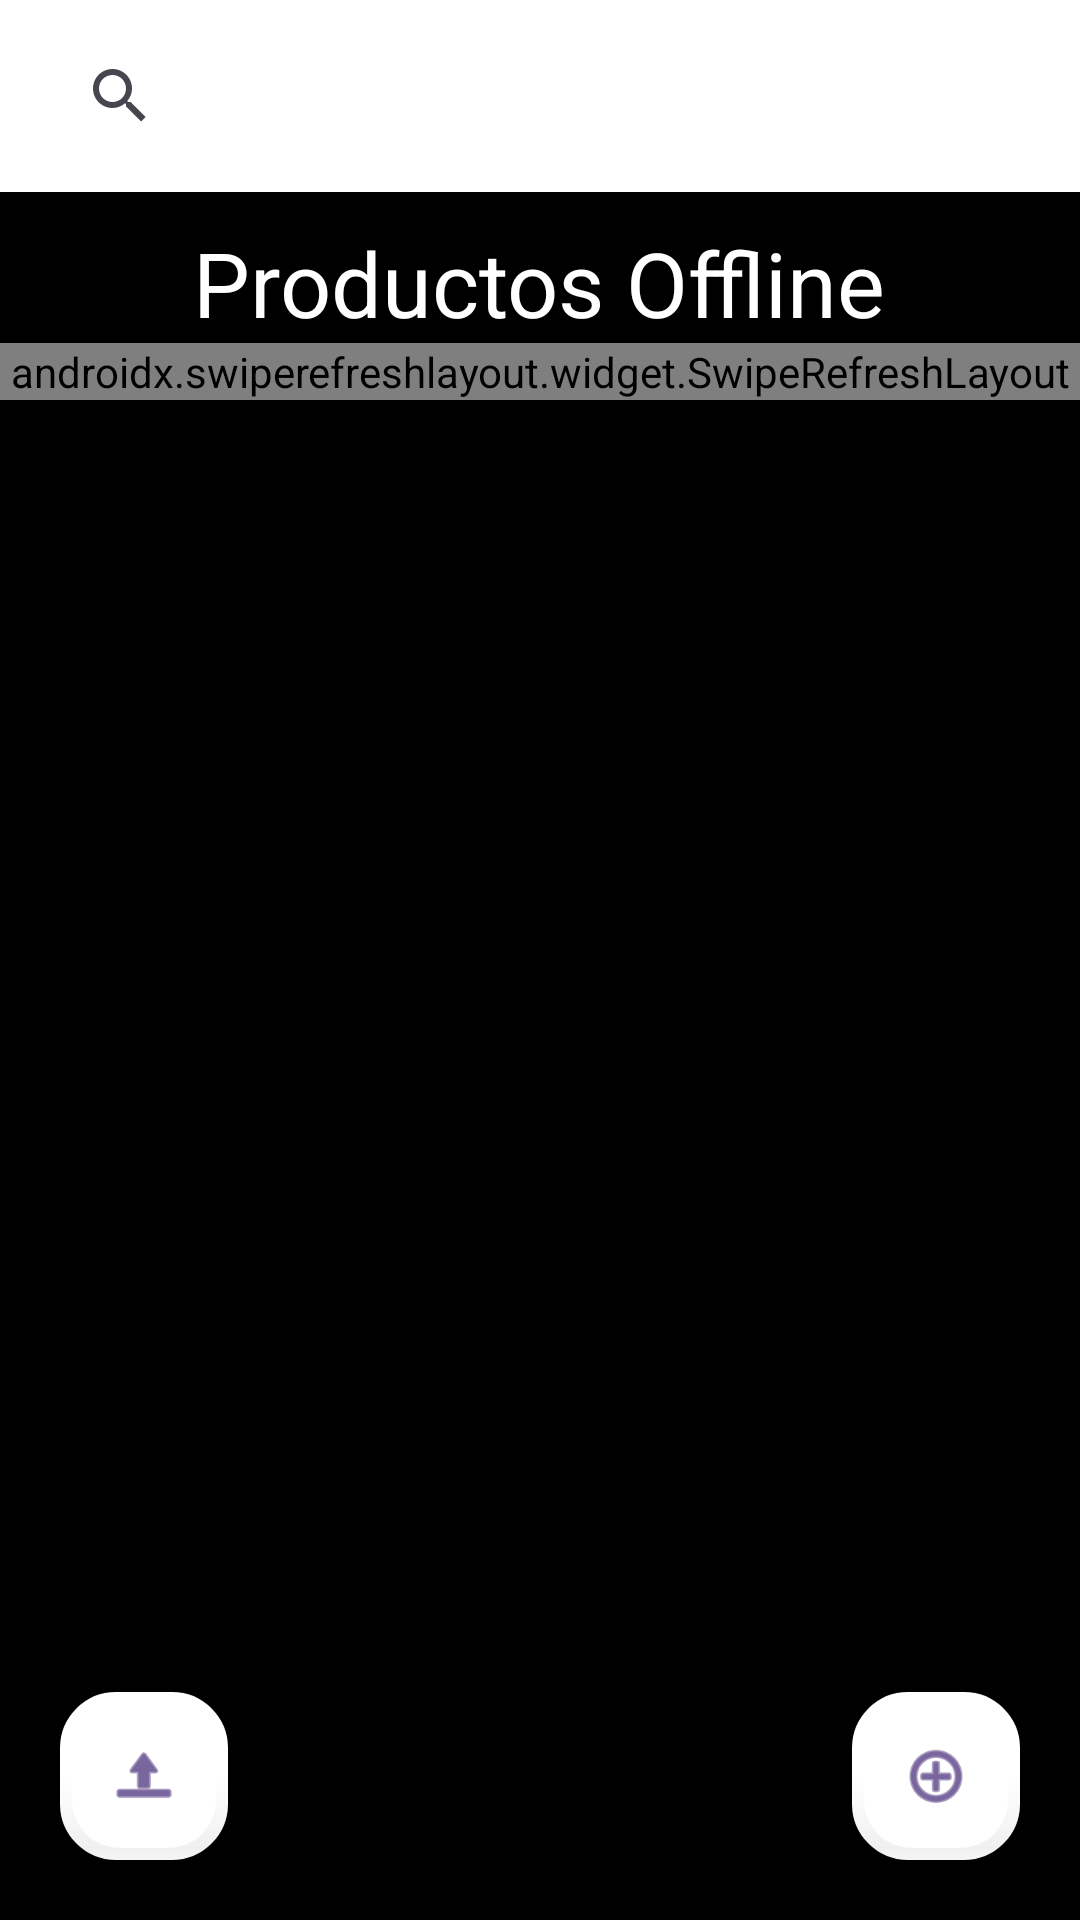

Here is an Android app screen rendered from its layout file. Give the layout XML and the strings, colors and styles it references.
<!-- AndroidManifest.xml: application theme Theme.FerreteriaCartier -->
<!-- res/layout/activity_lista_productos_sql.xml -->
<?xml version="1.0" encoding="utf-8"?>
<androidx.constraintlayout.widget.ConstraintLayout xmlns:android="http://schemas.android.com/apk/res/android"
    xmlns:app="http://schemas.android.com/apk/res-auto"
    xmlns:tools="http://schemas.android.com/tools"
    android:layout_width="match_parent"
    android:layout_height="match_parent"
    android:id="@+id/layout_lista_productos"
    android:background="@color/black"
    tools:context="SQL.ListaProductosSQL">

    <LinearLayout
        android:layout_width="match_parent"
        android:layout_height="match_parent"
        android:orientation="vertical"
        >

        <androidx.appcompat.widget.Toolbar
            android:id="@+id/toolbarSQL"
            android:layout_width="match_parent"
            android:layout_height="?attr/actionBarSize"
            android:background="@color/white"
            app:titleTextColor="@color/black">

            <SearchView
                android:layout_width="wrap_content"
                android:layout_height="wrap_content"
                android:title="search"
                android:id="@+id/searchSQL"
                android:icon="@android:drawable/ic_menu_search"
                ></SearchView>

        </androidx.appcompat.widget.Toolbar>


        <TextView
            android:layout_width="wrap_content"
            android:layout_height="wrap_content"
            android:layout_gravity="center"
            android:layout_marginTop="10dp"
            android:text="Productos Offline"
            android:textColor="@color/white"
            android:textSize="30dp"></TextView>

        <androidx.swiperefreshlayout.widget.SwipeRefreshLayout
            android:id="@+id/swipeRefreshLayoutSQL"
            android:layout_width="match_parent"
            android:layout_height="wrap_content">
            <androidx.recyclerview.widget.RecyclerView
                android:id="@+id/recIdSQL"
                android:layout_width="match_parent"
                android:layout_height="match_parent"></androidx.recyclerview.widget.RecyclerView>
        </androidx.swiperefreshlayout.widget.SwipeRefreshLayout>
    </LinearLayout>

    <androidx.coordinatorlayout.widget.CoordinatorLayout
        android:id="@+id/coordinatorLayout"
        android:layout_width="match_parent"
        android:layout_height="match_parent">

        <com.google.android.material.floatingactionbutton.FloatingActionButton
            android:id="@+id/btnSubirSQL"
            android:layout_width="match_parent"
            android:layout_height="wrap_content"
            android:layout_gravity="bottom|start"
            android:layout_margin="20dp"
            android:elevation="3dp"
            android:src="@android:drawable/ic_menu_upload"
            app:backgroundTint="@color/white"
            app:borderWidth="4dp"
            tools:ignore="SpeakableTextPresentCheck"></com.google.android.material.floatingactionbutton.FloatingActionButton>

        <com.google.android.material.floatingactionbutton.FloatingActionButton
            android:id="@+id/btnAgregarProductoSQL"
            android:layout_width="match_parent"
            android:layout_height="wrap_content"
            android:layout_gravity="bottom|end"
            android:layout_margin="20dp"
            android:elevation="3dp"
            android:src="@android:drawable/ic_menu_add"
            app:backgroundTint="@color/white"
            app:borderWidth="4dp"
            tools:ignore="SpeakableTextPresentCheck"></com.google.android.material.floatingactionbutton.FloatingActionButton>


    </androidx.coordinatorlayout.widget.CoordinatorLayout>


</androidx.constraintlayout.widget.ConstraintLayout>
<!-- resources referenced by this layout -->
<resources>
  <style name="Theme.FerreteriaCartier" parent="Base.Theme.FerreteriaCartier" />
  <style name="Base.Theme.FerreteriaCartier" parent="Theme.Material3.DayNight.NoActionBar">
          
          
      </style>
  <!-- not gathered from this repository: default colours our renderer supplied (Android Studio template values) -->
  <color name="black">#FF000000</color>
  <color name="white">#FFFFFFFF</color>
</resources>
